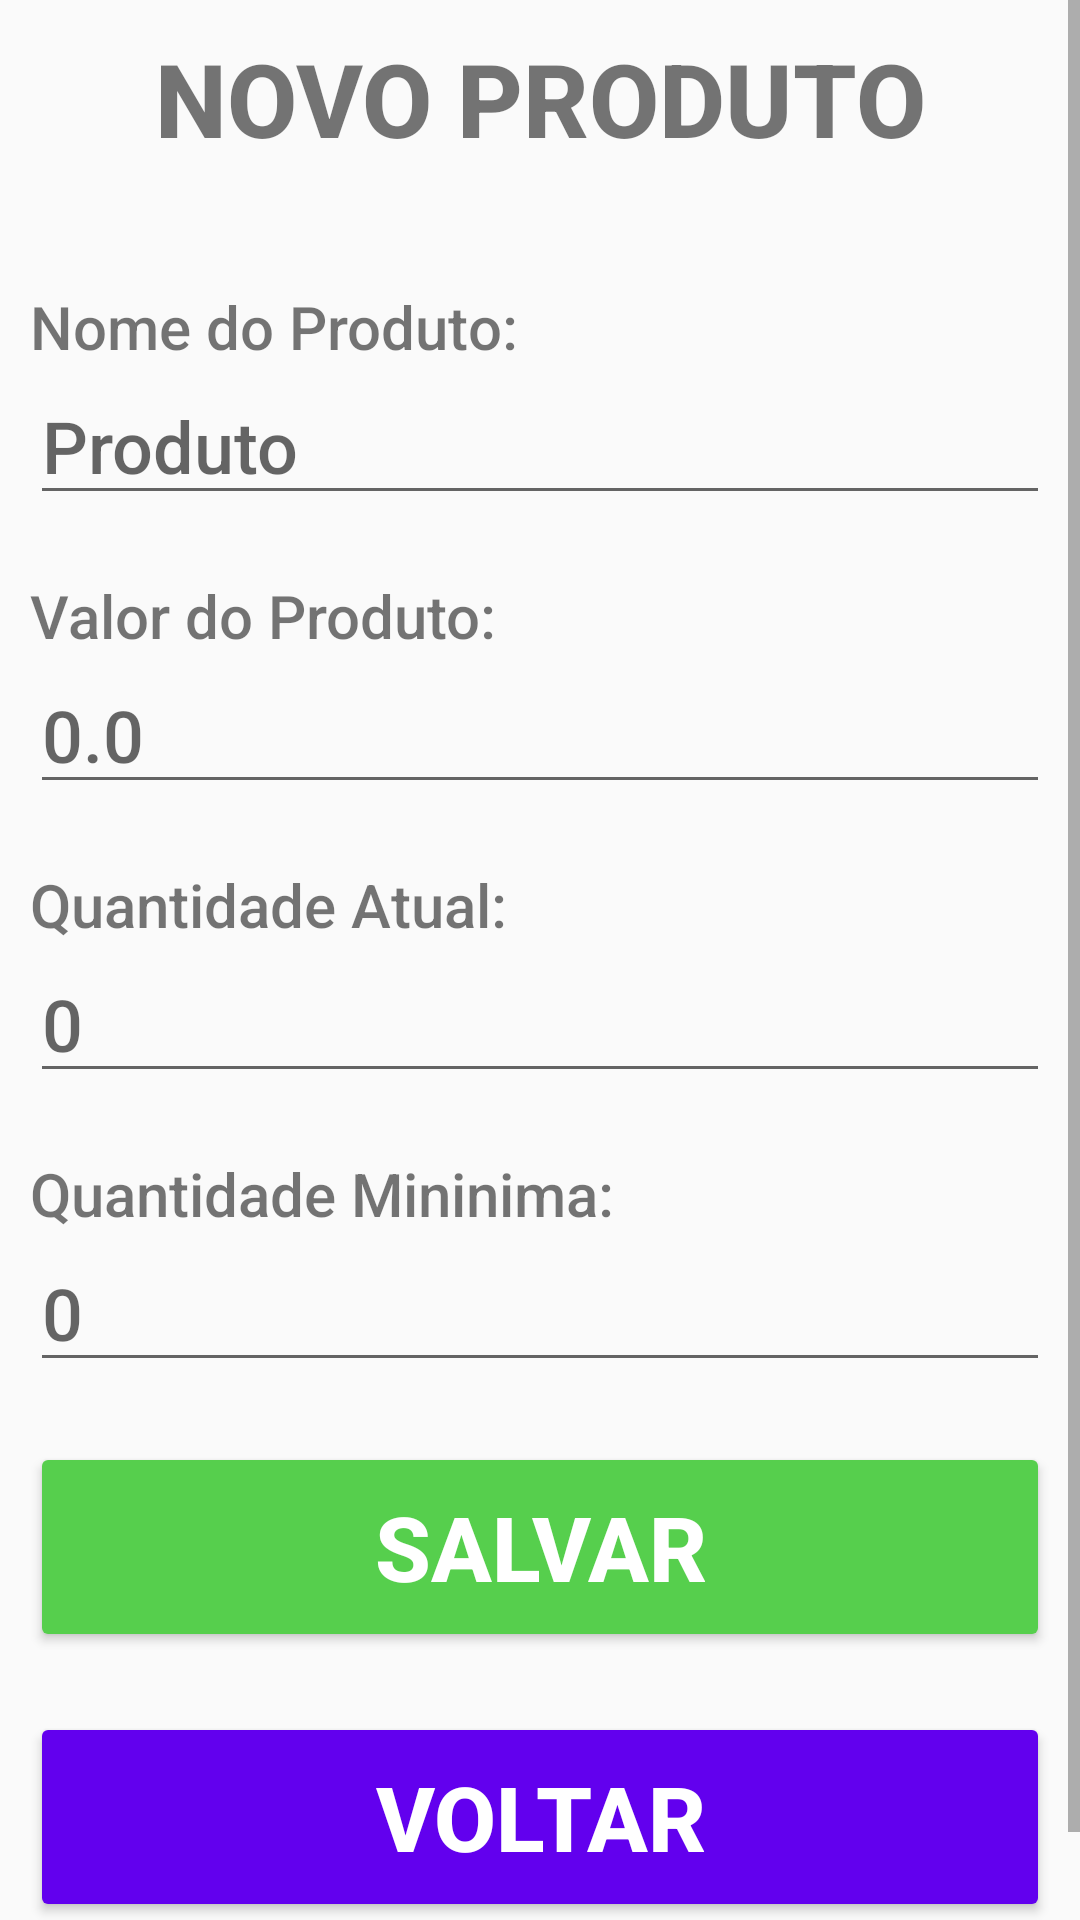

Layout XML and referenced resources for this Android screen:
<!-- AndroidManifest.xml: application theme Theme.MeuEstoque -->
<!-- res/layout/activity_tela_criar.xml -->
<?xml version="1.0" encoding="utf-8"?>
<android.support.constraint.ConstraintLayout xmlns:android="http://schemas.android.com/apk/res/android"
    xmlns:tools="http://schemas.android.com/tools"
    android:layout_width="match_parent"
    android:layout_height="match_parent"
    tools:context=".TelaCriar">

    <ScrollView
        android:layout_width="match_parent"
        android:layout_height="match_parent">

        <LinearLayout
            android:layout_width="match_parent"
            android:layout_height="wrap_content"
            android:orientation="vertical"
            android:padding="10dp">

            <TextView
                android:id="@+id/textView4"
                android:layout_width="match_parent"
                android:layout_height="wrap_content"
                android:layout_marginBottom="40dp"
                android:fontFamily="sans-serif-medium"
                android:text="@string/titulo_tela_novoProduto"
                android:textAlignment="center"
                android:textSize="34sp"
                android:textStyle="bold" />

            <TextView
                android:id="@+id/textView2"
                android:layout_width="match_parent"
                android:layout_height="wrap_content"
                android:fontFamily="sans-serif-medium"
                android:text="@string/txt_nomeProduto"
                android:textSize="20sp" />

            <EditText
                android:id="@+id/et_edit_nomeProduto"
                android:layout_width="match_parent"
                android:layout_height="wrap_content"
                android:layout_marginBottom="20dp"
                android:autofillHints="namePerson"
                android:ems="10"
                android:fontFamily="sans-serif-medium"
                android:hint="@string/txt_dig_nome"
                android:inputType="textPersonName"
                android:textSize="24sp" />

            <TextView
                android:id="@+id/textView3"
                android:layout_width="match_parent"
                android:layout_height="wrap_content"
                android:fontFamily="sans-serif-medium"
                android:text="@string/txt_valorProduto"
                android:textSize="20sp" />

            <EditText
                android:id="@+id/et_edit_valorProduto"
                android:layout_width="match_parent"
                android:layout_height="wrap_content"
                android:layout_marginBottom="20dp"
                android:autofillHints="number"
                android:ems="10"
                android:fontFamily="sans-serif-medium"
                android:hint="@string/txt_dig_preco"
                android:inputType="number|numberDecimal"
                android:textSize="24sp" />

            <TextView
                android:id="@+id/textView5"
                android:layout_width="match_parent"
                android:layout_height="wrap_content"
                android:fontFamily="sans-serif-medium"
                android:text="@string/txt_totalProduto"
                android:textSize="20sp" />

            <EditText
                android:id="@+id/et_edit_totalProduto"
                android:layout_width="match_parent"
                android:layout_height="wrap_content"
                android:layout_marginBottom="20dp"
                android:autofillHints="number"
                android:ems="10"
                android:fontFamily="sans-serif-medium"
                android:hint="@string/txt_dig_quat"
                android:inputType="number"
                android:textSize="24sp" />

            <TextView
                android:id="@+id/textView6"
                android:layout_width="match_parent"
                android:layout_height="wrap_content"
                android:fontFamily="sans-serif-medium"
                android:text="@string/txt_minimProduto"
                android:textSize="20sp" />

            <EditText
                android:id="@+id/et_edit_minimProduto"
                android:layout_width="match_parent"
                android:layout_height="wrap_content"
                android:layout_marginBottom="20dp"
                android:autofillHints="number"
                android:ems="10"
                android:fontFamily="sans-serif-medium"
                android:hint="@string/txt_dig_quat"
                android:inputType="number"
                android:textSize="24sp" />

            <Button
                android:id="@+id/btn_salvar"
                android:layout_width="match_parent"
                android:layout_height="70dp"
                android:layout_marginBottom="20dp"
                android:backgroundTint="#56CF4D"
                android:text="@string/btn_salvar"
                android:textColor="#FFFFFF"
                android:textSize="30sp"
                android:textStyle="bold" />

            <Button
                android:id="@+id/btn_voltar2"
                android:layout_width="match_parent"
                android:layout_height="70dp"
                android:layout_marginBottom="20dp"
                android:backgroundTint="@color/purple_500"
                android:onClick="voltaTela"
                android:text="@string/btn_voltar"
                android:textColor="#FFFFFF"
                android:textSize="30sp"
                android:textStyle="bold" />

        </LinearLayout>
    </ScrollView>

</android.support.constraint.ConstraintLayout>
<!-- resources referenced by this layout -->
<resources>
  <string name="btn_salvar">SALVAR</string>
  <string name="btn_voltar">VOLTAR</string>
  <string name="titulo_tela_novoProduto">NOVO PRODUTO</string>
  <string name="txt_dig_nome">Produto</string>
  <string name="txt_dig_preco">0.0</string>
  <string name="txt_dig_quat">0</string>
  <string name="txt_minimProduto">Quantidade Mininima:</string>
  <string name="txt_nomeProduto">Nome do Produto:</string>
  <string name="txt_totalProduto">Quantidade Atual:</string>
  <string name="txt_valorProduto">Valor do Produto:</string>
  <style name="Theme.MeuEstoque" parent="Theme.AppCompat.Light.NoActionBar">
          
          <item name="colorPrimary">@color/purple_500</item>
          <item name="colorPrimaryDark">@color/purple_700</item>
          <item name="colorAccent">@color/teal_200</item>
          
      </style>
  <!-- not gathered from this repository: default colours our renderer supplied (Android Studio template values) -->
  <color name="purple_500">#FF6200EE</color>
  <color name="purple_700">#FF3700B3</color>
  <color name="teal_200">#FF03DAC5</color>
</resources>
